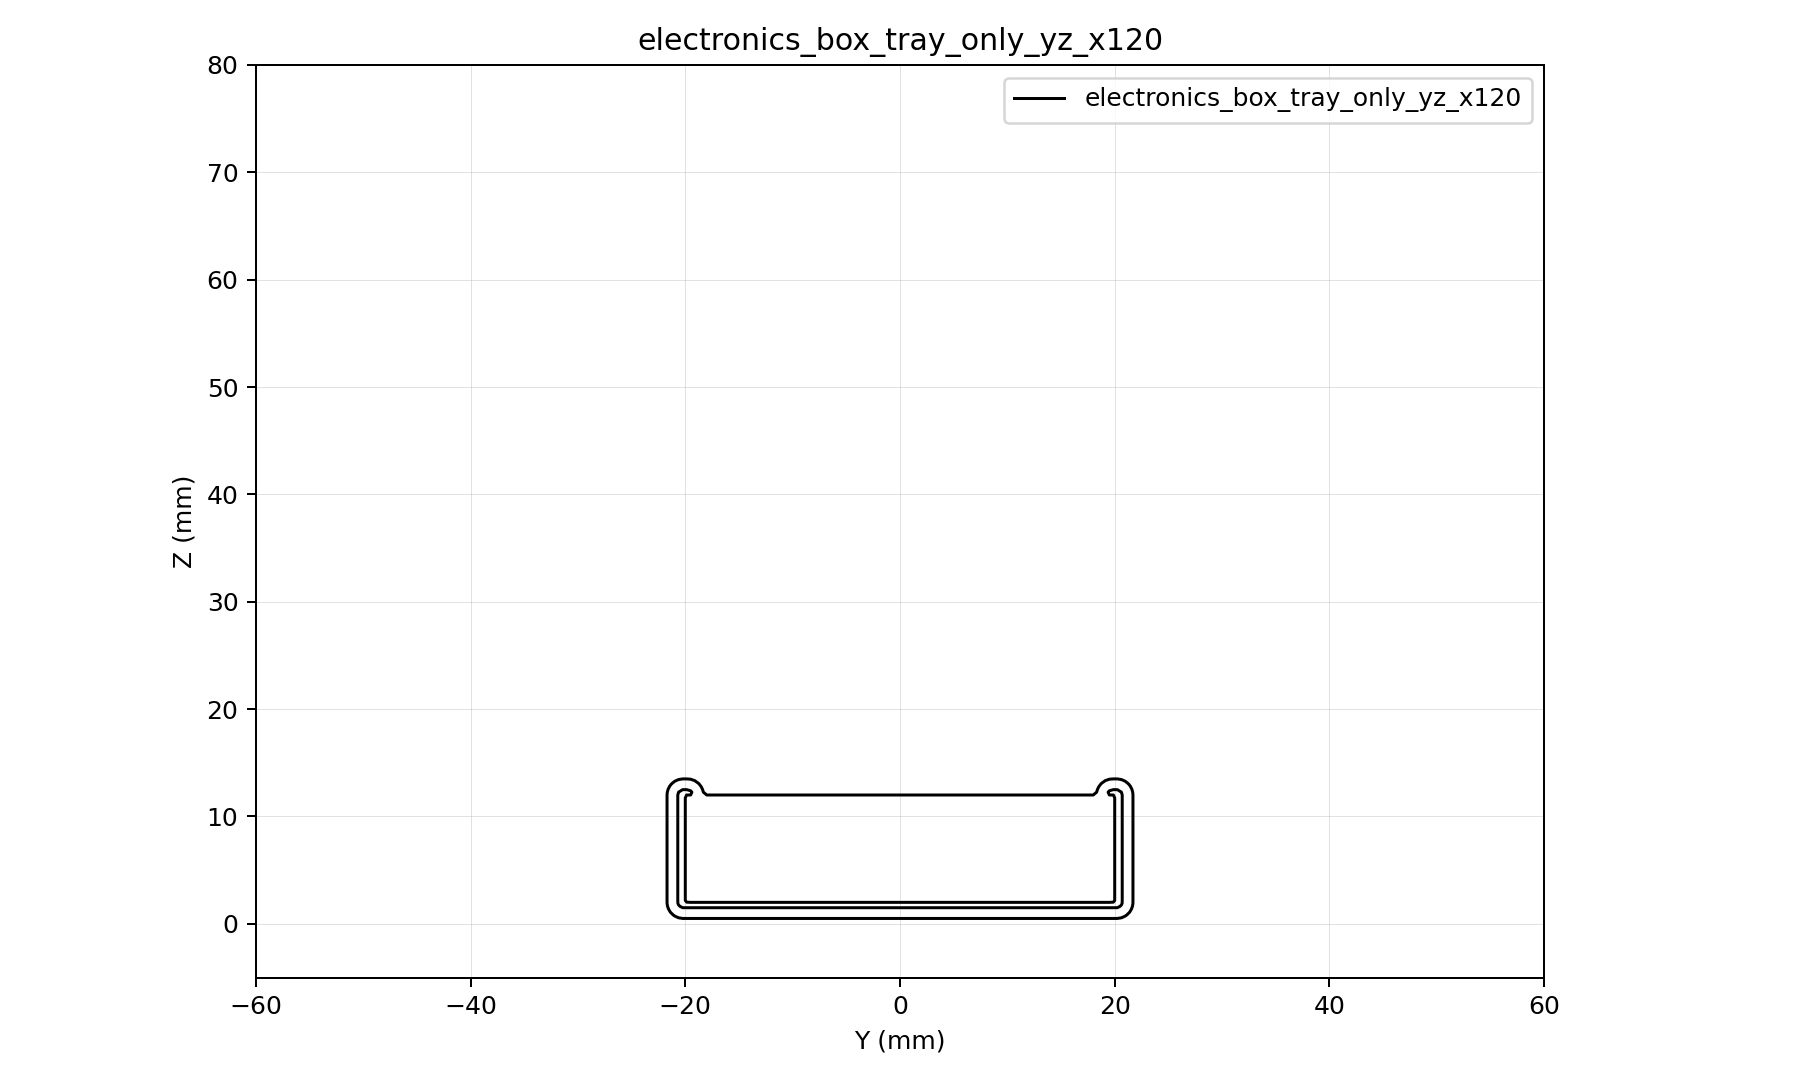

The table this chart was drawn from, first rows:
y, z, d
-60, -5, 38.91
-59.62, -5, 38.54
-59.25, -5, 38.17
-58.88, -5, 37.8
-58.5, -5, 37.43
-58.12, -5, 37.07
-57.75, -5, 36.7
-57.38, -5, 36.33
-57, -5, 35.96
-56.62, -5, 35.59
-56.25, -5, 35.22
-55.88, -5, 34.86
-55.5, -5, 34.49
-55.12, -5, 34.12
-54.75, -5, 33.75
-54.38, -5, 33.38
-54, -5, 33.02
-53.62, -5, 32.65
-53.25, -5, 32.28
-52.88, -5, 31.92
-52.5, -5, 31.55
-52.12, -5, 31.18
-51.75, -5, 30.82
-51.38, -5, 30.45
-51, -5, 30.09
-50.62, -5, 29.72
-50.25, -5, 29.35
-49.88, -5, 28.99
-49.5, -5, 28.62
-49.12, -5, 28.26
-48.75, -5, 27.9
-48.38, -5, 27.53
-48, -5, 27.17
-47.62, -5, 26.8
-47.25, -5, 26.44
-46.88, -5, 26.08
-46.5, -5, 25.72
-46.12, -5, 25.35
-45.75, -5, 24.99
-45.38, -5, 24.63
-45, -5, 24.27
-44.62, -5, 23.91
-44.25, -5, 23.55
-43.88, -5, 23.19
-43.5, -5, 22.83
-43.12, -5, 22.47
-42.75, -5, 22.11
-42.38, -5, 21.75
-42, -5, 21.4
-41.62, -5, 21.04
-41.25, -5, 20.68
-40.88, -5, 20.33
-40.5, -5, 19.97
-40.12, -5, 19.62
-39.75, -5, 19.27
-39.38, -5, 18.91
-39, -5, 18.56
-38.62, -5, 18.21
-38.25, -5, 17.86
-37.88, -5, 17.51
... 102,981 more rows
